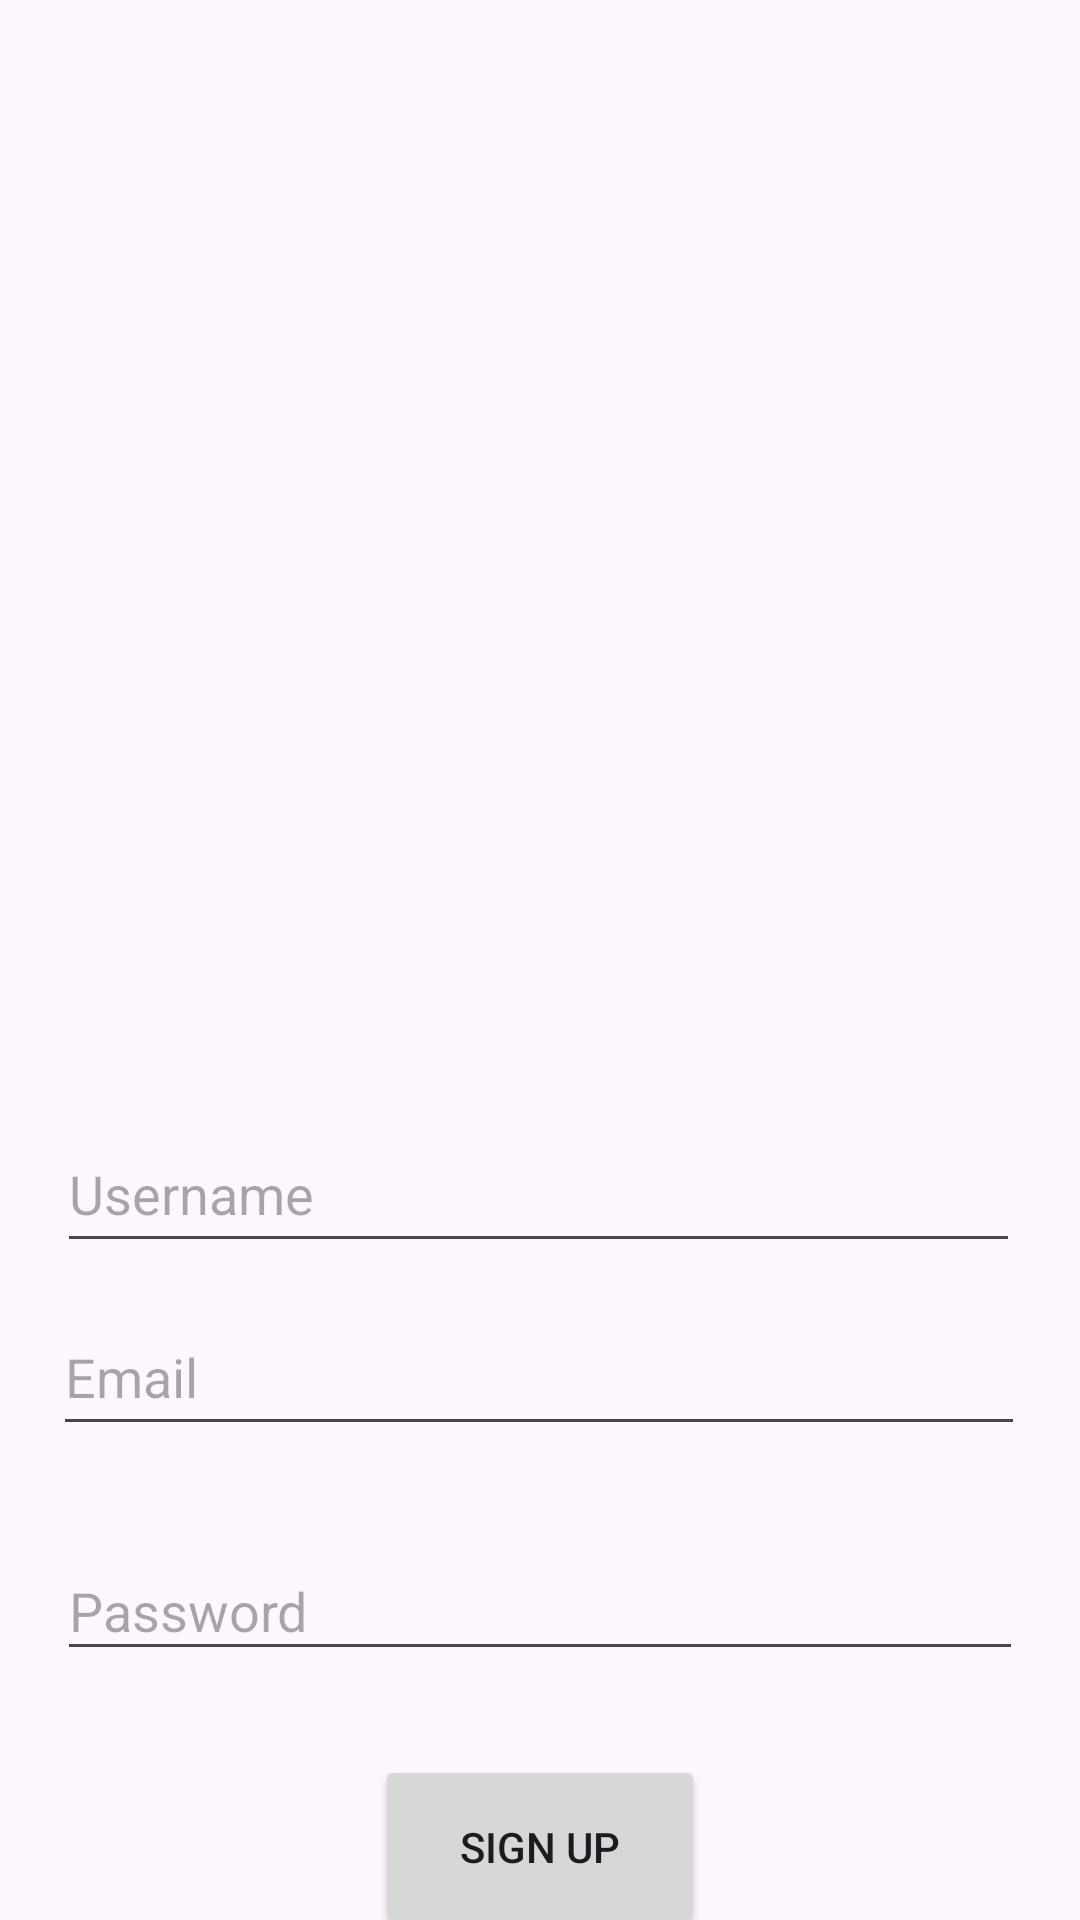

Write the Android layout XML for this screen, with the resource values it uses.
<!-- AndroidManifest.xml: application theme Theme.Mobile2k24 -->
<!-- res/layout/activity_signup.xml -->
<?xml version="1.0" encoding="utf-8"?>
<androidx.constraintlayout.widget.ConstraintLayout xmlns:android="http://schemas.android.com/apk/res/android"
    xmlns:app="http://schemas.android.com/apk/res-auto"
    xmlns:tools="http://schemas.android.com/tools"
    android:layout_width="match_parent"
    android:layout_height="match_parent"
    tools:context=".SignupActivity">

    <ImageView
        android:id="@+id/imageView"
        android:layout_width="329dp"
        android:layout_height="334dp"
        android:src="@drawable/add"
        app:layout_constraintBottom_toTopOf="@+id/signup_username"
        app:layout_constraintEnd_toEndOf="parent"
        app:layout_constraintHorizontal_bias="0.439"
        app:layout_constraintStart_toStartOf="parent"
        app:layout_constraintTop_toTopOf="parent"
        app:layout_constraintVertical_bias="0.684"
        tools:srcCompat="@tools:sample/avatars" />

    <EditText
        android:id="@+id/signup_password"
        android:layout_width="322dp"
        android:layout_height="43dp"
        android:layout_marginStart="16dp"
        android:layout_marginTop="32dp"
        android:layout_marginEnd="16dp"
        android:hint="Password"
        android:inputType="textPassword"
        app:layout_constraintEnd_toEndOf="parent"
        app:layout_constraintHorizontal_bias="0.473"
        app:layout_constraintStart_toStartOf="parent"
        app:layout_constraintTop_toBottomOf="@id/signup_email" />

    <EditText
        android:id="@+id/signup_email"
        android:layout_width="324dp"
        android:layout_height="49dp"
        android:layout_marginStart="16dp"
        android:layout_marginTop="12dp"
        android:layout_marginEnd="16dp"
        android:hint="Email"
        android:inputType="textEmailAddress"
        app:layout_constraintEnd_toEndOf="parent"
        app:layout_constraintHorizontal_bias="0.454"
        app:layout_constraintStart_toStartOf="parent"
        app:layout_constraintTop_toBottomOf="@id/signup_username" />

    <Button
        android:id="@+id/signup_button"
        android:layout_width="110dp"
        android:layout_height="61dp"
        android:layout_marginTop="28dp"
        android:text="Sign Up"
        app:layout_constraintEnd_toEndOf="parent"
        app:layout_constraintStart_toStartOf="parent"
        app:layout_constraintTop_toBottomOf="@id/signup_password" />

    <TextView
        android:id="@+id/back_to_login"
        android:layout_width="wrap_content"
        android:layout_height="wrap_content"
        android:layout_marginTop="4dp"
        android:clickable="true"
        android:text="Back to Login"
        android:textColor="@android:color/holo_blue_light"
        app:layout_constraintEnd_toEndOf="parent"
        app:layout_constraintHorizontal_bias="0.493"
        app:layout_constraintStart_toStartOf="parent"
        app:layout_constraintTop_toBottomOf="@id/signup_button" />

    <EditText
        android:id="@+id/signup_username"
        android:layout_width="321dp"
        android:layout_height="49dp"
        android:layout_marginStart="16dp"
        android:layout_marginTop="372dp"
        android:layout_marginEnd="16dp"
        android:hint="Username"
        app:layout_constraintEnd_toEndOf="parent"
        app:layout_constraintHorizontal_bias="0.431"
        app:layout_constraintStart_toStartOf="parent"
        app:layout_constraintTop_toTopOf="parent" />

</androidx.constraintlayout.widget.ConstraintLayout>
<!-- resources referenced by this layout -->
<resources>
  <style name="Theme.Mobile2k24" parent="Base.Theme.Mobile2k24" />
  <style name="Base.Theme.Mobile2k24" parent="Theme.Material3.DayNight.NoActionBar">
          
          
      </style>
</resources>
